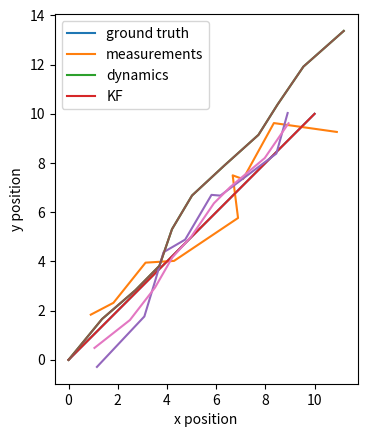

Here is the Python script that generated this plot:
%matplotlib inline
import time
import numpy as np
import matplotlib.pyplot as plt

# state = [x_pos, y_pos]
num_data = 10
ground_truth_x = np.linspace(0, 10, num=num_data + 1)
ground_truth_y = ground_truth_x.copy() # x = y

# Simulate dynamics
x_0, y_0 = 0, 0
xs, ys = [0], [0]
dynamics_noise_x_var = 0.3
dynamics_noise_y_var = 0.3
for _ in range(10):
    v_x, v_y = 1.0, 1.0
    noise_x = np.random.normal(loc=0.0, scale=dynamics_noise_x_var)
    noise_y = np.random.normal(loc=0.0, scale=dynamics_noise_y_var)
    new_x = xs[-1] + v_x + noise_x
    new_y = ys[-1] + v_y + noise_y
    xs.append(new_x)
    ys.append(new_y)
    
# Simulate measurements
measurement_noise_x_var = 0.75
measurement_noise_y_var = 0.6
noise_x = np.random.normal(loc=0.0, scale=measurement_noise_x_var, size=num_data-1)
noise_y = np.random.normal(loc=0.0, scale=measurement_noise_y_var, size=num_data-1)
measurement_x = np.linspace(1, 10, num=num_data-1) + noise_x
measurement_y = np.linspace(1, 10, num=num_data-1) + noise_y

# Compare ground truth and measurements
plt.plot(ground_truth_x, ground_truth_y)
plt.plot(measurement_x, measurement_y)
plt.plot(xs, ys)
plt.xlabel('x position')
plt.ylabel('y position')
plt.legend(['ground truth', 'measurements', 'dynamics'])
plt.gca().set_aspect('equal', adjustable='box')
plt.show()

def predict(A, B, Q, mu_t, u_t, Sigma_t):
    predicted_mu = A @ mu_t + B @ u_t
    predicted_Sigma = A @ Sigma_t @ A.T + Q
    return predicted_mu, predicted_Sigma

def update(H, R, z, predicted_mu, predicted_Sigma):
    residual_mean = z - H @ predicted_mu
    residual_covariance = H @ predicted_Sigma @ H.T + R
    kalman_gain = predicted_Sigma @ H.T @ np.linalg.inv(residual_covariance)
    updated_mu = predicted_mu + kalman_gain @ residual_mean
    updated_Sigma = predicted_Sigma - kalman_gain @ H @ predicted_Sigma
    return updated_mu, updated_Sigma

# Initialize the problem
mu_0 = np.array([0, 0])
Sigma_0 = np.array([[0.1, 0],
                     [0, 0.1]]) # We're pretty certain with mu_0
A = np.array([[1, 0],
              [0, 1]])
B = np.array([[1, 0],
              [0, 1]])
Q = np.array([[0.3, 0],
              [0, 0.3]])
H = np.array([[1, 0],
              [0, 1]])
R = np.array([[measurement_noise_x_var, 0],
              [0, measurement_noise_y_var]])

# Initialize empty lists for mus and measurements for plotting
measurements = []
filtered_mus = []

# Run KF for each time step
mu_current = mu_0.copy()
Sigma_current = Sigma_0.copy()
for i in range(num_data-1):
    u_t = np.array([1, 1])
    
    # Predict step
    predicted_mu, predicted_Sigma = predict(A, B, Q, 
                                            mu_current, u_t, 
                                            Sigma_current)
    
    # Get measurement (irl, get this from our sensor)
    measurement_noise_x = np.random.normal(loc=0.0, scale=measurement_noise_x_var)
    measurement_noise_y = np.random.normal(loc=0.0, scale=measurement_noise_y_var)
    measurement_x_new = ground_truth_x[i+1] + measurement_noise_x
    measurement_y_new = ground_truth_x[i+1] + measurement_noise_y
    z = np.array([measurement_x_new, measurement_y_new])
    
    # The rest of update step
    mu_current, Sigma_current = update(H, R, z, 
                                   predicted_mu, 
                                   predicted_Sigma)
    
    # Store measurements and mu_current so we can plot it later
    measurements.append([measurement_x_new, measurement_y_new])
    filtered_mus.append(mu_current)

# Just for plotting purposes, convert the lists to array 
measurements = np.array(measurements)
filtered_mus = np.array(filtered_mus) 

# Let's plot the results

plt.plot(ground_truth_x, ground_truth_y)
plt.plot(measurements[:,0], measurements[:,1])
plt.plot(xs, ys)
plt.plot(filtered_mus[:,0], filtered_mus[:,1])
plt.xlabel('x position')
plt.ylabel('y position')
plt.legend(['ground truth', 'measurements', 'dynamics', 'KF'])
plt.gca().set_aspect('equal', adjustable='box')
plt.show()

